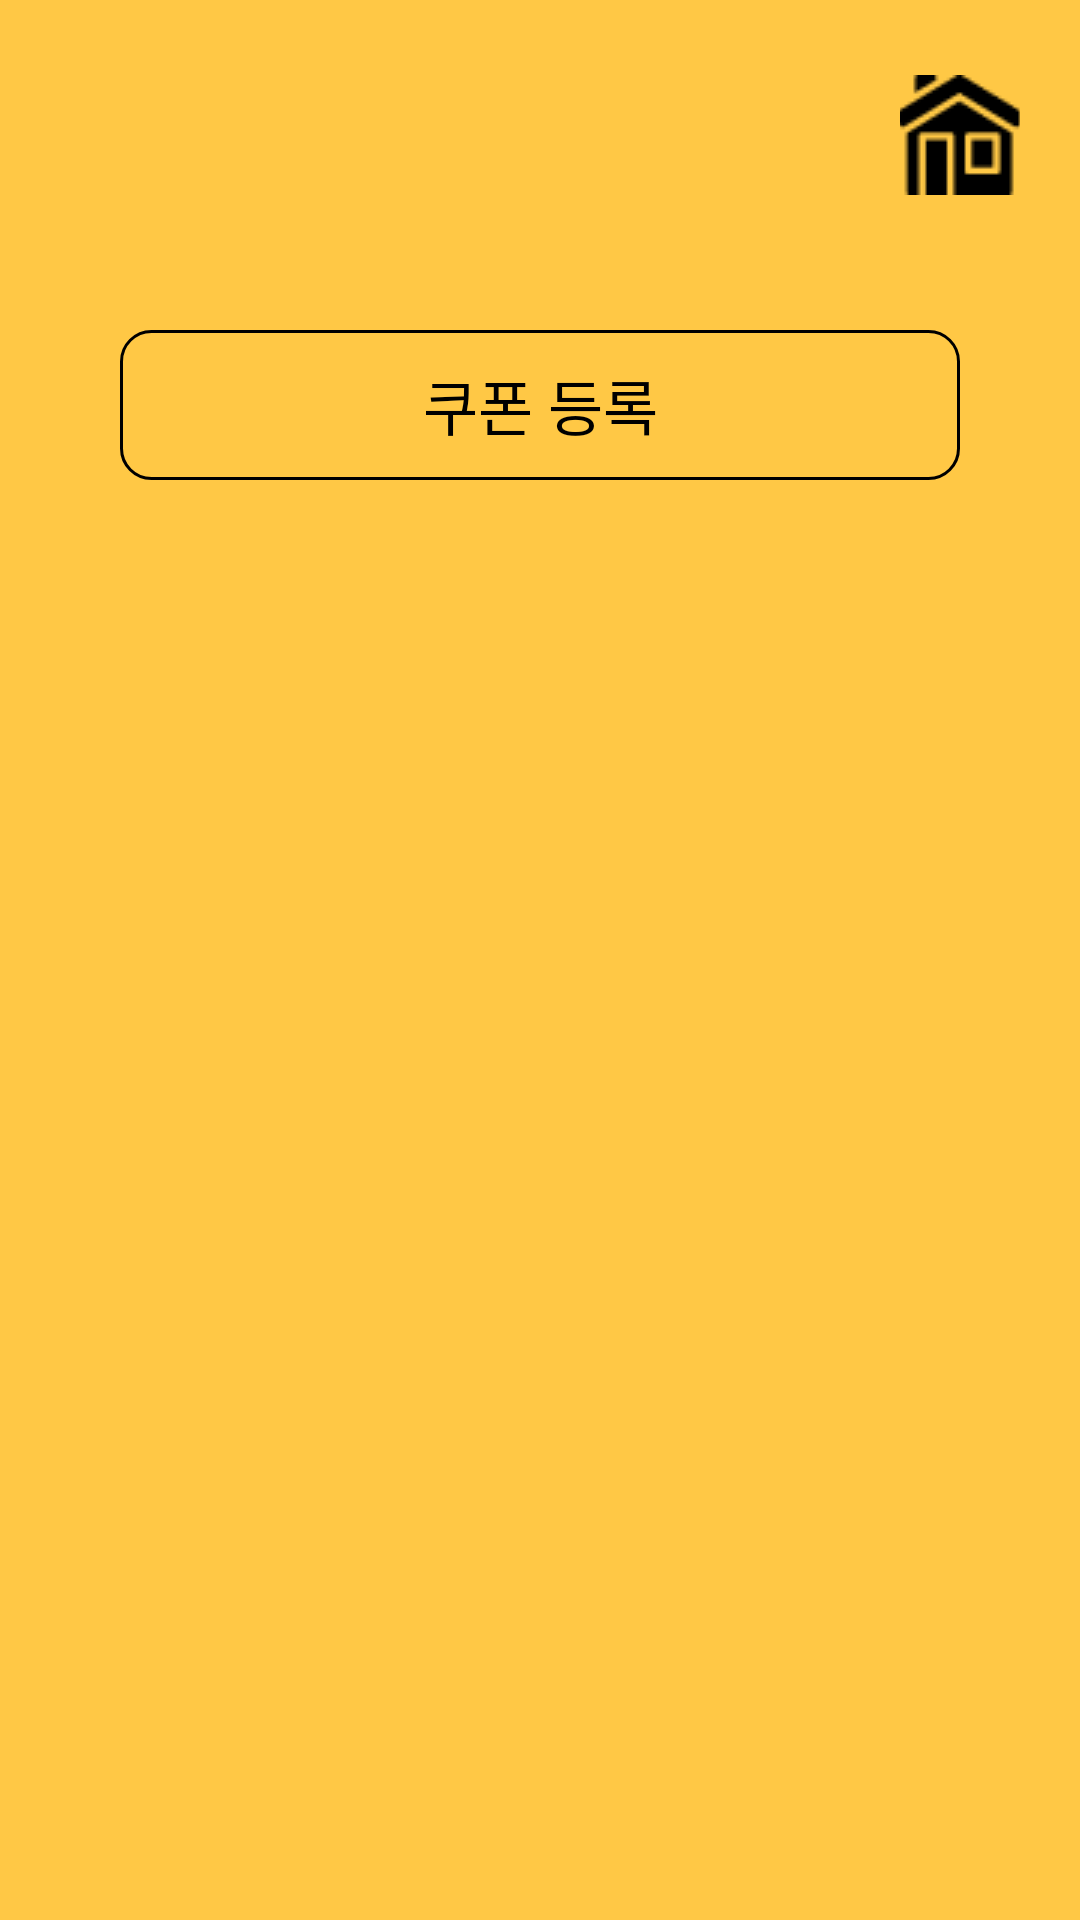

The Android layout XML behind this screen, and the referenced resources:
<!-- AndroidManifest.xml: application theme Theme.Hyojason_Project -->
<!-- res/layout/activity_coupon.xml -->
<?xml version="1.0" encoding="utf-8"?>
<LinearLayout xmlns:android="http://schemas.android.com/apk/res/android"
    xmlns:tools="http://schemas.android.com/tools"
    android:orientation="vertical"
    android:layout_width="match_parent"
    android:layout_height="match_parent"
    android:background="@color/orange"
    tools:context=".CouPonActivity">
    <ImageView
        android:layout_width="match_parent"
        android:layout_height="wrap_content"
        android:layout_marginTop="20dp"
        android:gravity="center"
        android:src="@drawable/eatcare_no_back"/>
    <ImageButton
        android:id="@+id/btn_recipe_home"
        android:layout_width="40dp"
        android:layout_height="50dp"
        android:layout_gravity="right"
        android:background="@color/limpidity"
        android:layout_marginRight="20dp"
        android:layout_marginBottom="10dp"
        android:src="@drawable/home"/>
    <TextView
        android:id="@+id/btn_coupon"
        android:layout_width="280dp"
        android:layout_height="50dp"
        android:background="@drawable/coupon_radius"
        android:text="쿠폰 등록"
        android:textSize="20dp"
        android:textColor="#000000"
        android:layout_gravity="center"
        android:gravity="center"
        android:layout_marginTop="30dp"/>

</LinearLayout>
<!-- resources referenced by this layout -->
<resources>
  <color name="limpidity">#00000000</color>
  <color name="orange">#FFC845</color>
  <!-- drawable coupon_radius (drawable) -->
  <?xml version="1.0" encoding="utf-8"?>
  <selector xmlns:android="http://schemas.android.com/apk/res/android">
      <item>
          <shape android:shape="rectangle">
              <corners android:radius="10dp"></corners>
              <solid android:color="#00ff0000"></solid>
              <stroke android:width="1dp"></stroke>
          </shape>
      </item>
  </selector>
  <!-- drawable home: png bitmap (drawable-v24, 776 bytes) -->
  <style name="Theme.Hyojason_Project" parent="Theme.AppCompat.Light.NoActionBar">
          
          <item name="colorPrimary">@color/purple_500</item>
          <item name="colorPrimaryVariant">@color/purple_700</item>
          <item name="colorOnPrimary">@color/white</item>
          
          <item name="colorSecondary">@color/teal_200</item>
          <item name="colorSecondaryVariant">@color/teal_700</item>
          <item name="colorOnSecondary">@color/black</item>
          
          <item name="android:statusBarColor" tools:targetApi="l">?attr/colorPrimaryVariant</item>
          
          <item name="windowActionBar">false</item>
          <item name="windowNoTitle">true</item>
      </style>
  <color name="purple_500">#FF6200EE</color>
  <color name="purple_700">#FF3700B3</color>
  <color name="white">#FFFFFFFF</color>
  <color name="teal_200">#FF03DAC5</color>
  <color name="teal_700">#FF018786</color>
  <color name="black">#FF000000</color>
</resources>
